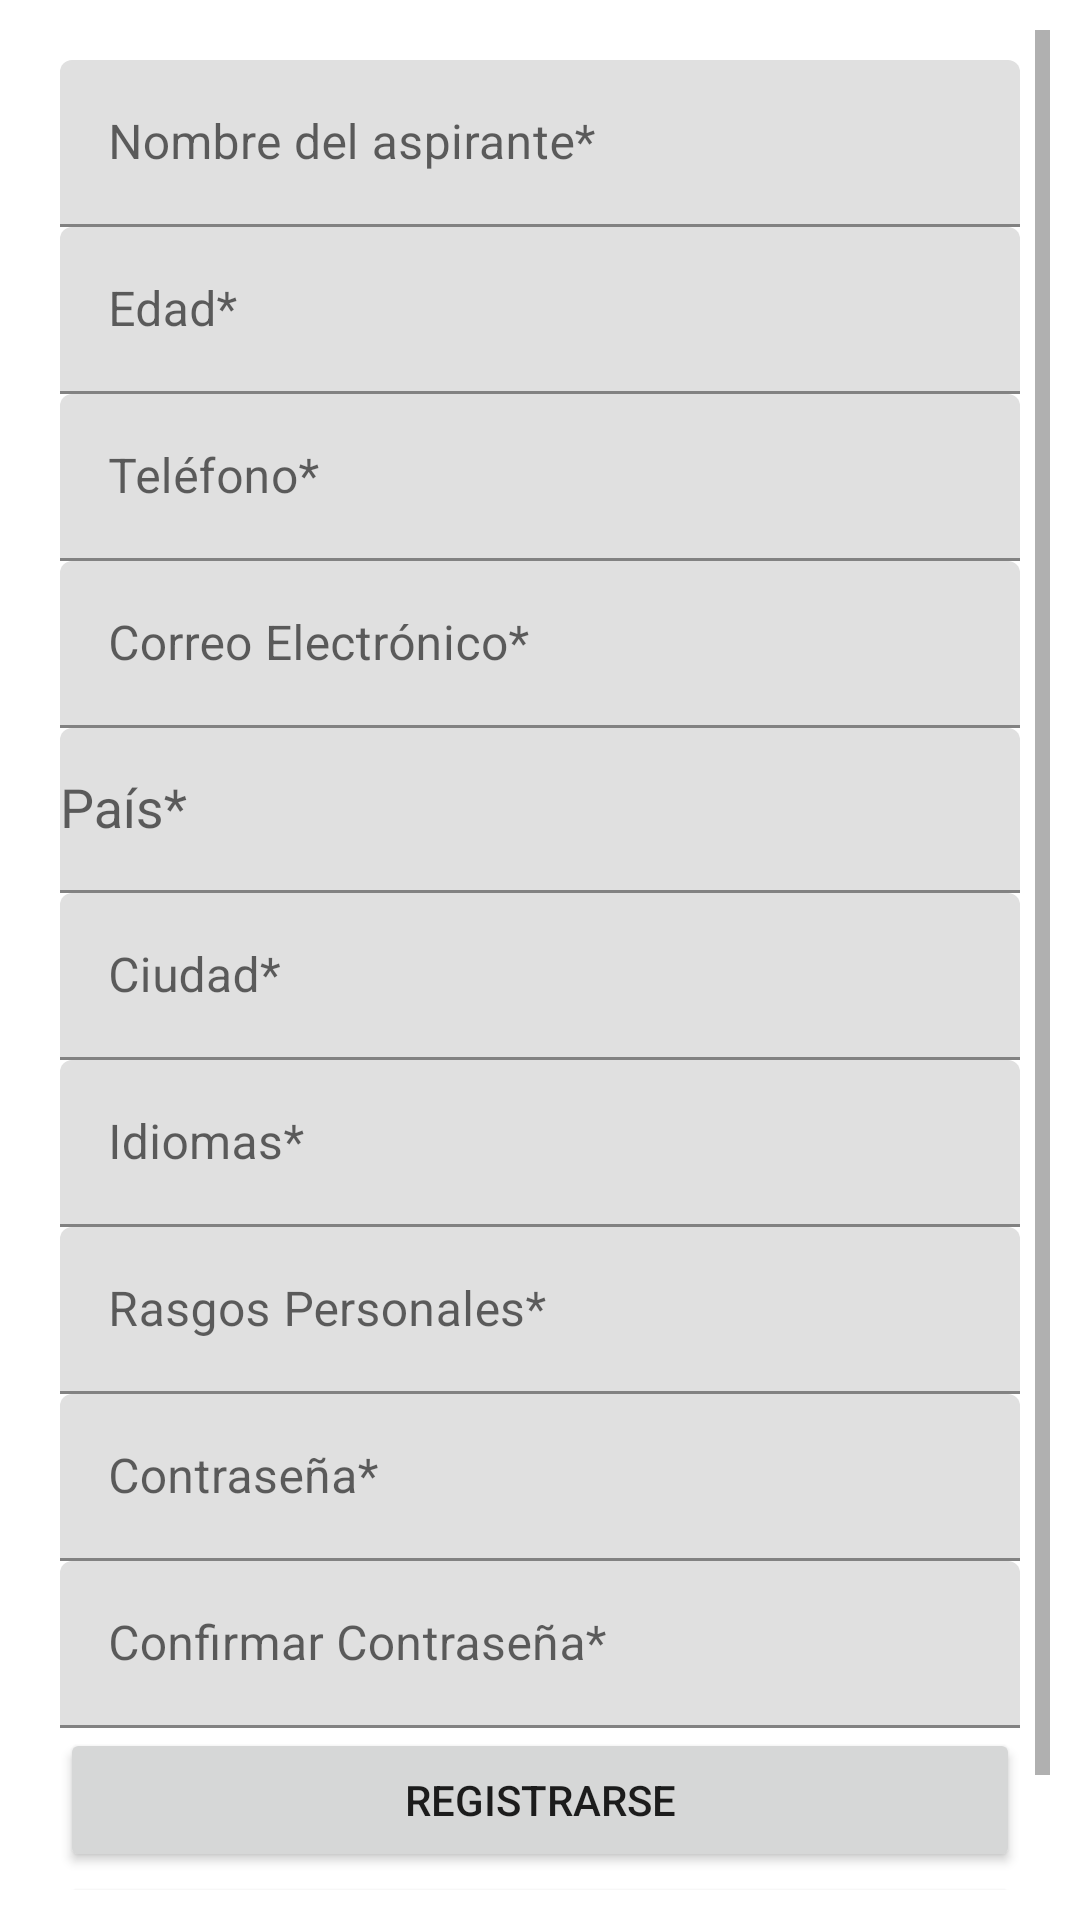

Write the Android layout XML for this screen, with the resource values it uses.
<!-- AndroidManifest.xml: application theme Theme.AbcJobsgrp23 -->
<!-- res/layout/activity_candidato_register.xml -->
<?xml version="1.0" encoding="utf-8"?>
<ScrollView xmlns:android="http://schemas.android.com/apk/res/android"
    xmlns:tools="http://schemas.android.com/tools"
    android:id="@+id/candidato_register"
    android:layout_width="match_parent"
    android:layout_height="match_parent"
    android:padding="10dp"
    android:scrollbarSize="5dp">

    <LinearLayout
        android:layout_width="match_parent"
        android:layout_height="wrap_content"
        android:orientation="vertical"
        android:padding="10dp">

        <com.google.android.material.textfield.TextInputLayout
            android:id="@+id/textInputName"
            android:layout_width="match_parent"
            android:layout_height="wrap_content"
            android:hint="Nombre del aspirante*">

            <com.google.android.material.textfield.TextInputEditText
                android:id="@+id/register_nombre_candidato"
                android:layout_width="match_parent"
                android:layout_height="wrap_content"
                android:inputType="text" />
        </com.google.android.material.textfield.TextInputLayout>

        <com.google.android.material.textfield.TextInputLayout
            android:id="@+id/textInputAge"
            android:layout_width="match_parent"
            android:layout_height="wrap_content"
            android:hint="Edad*">

            <com.google.android.material.textfield.TextInputEditText
                android:id="@+id/register_edad_candidato"
                android:layout_width="match_parent"
                android:layout_height="wrap_content"
                android:inputType="number" />
        </com.google.android.material.textfield.TextInputLayout>

        <com.google.android.material.textfield.TextInputLayout
            android:id="@+id/textInputPhone"
            android:layout_width="match_parent"
            android:layout_height="wrap_content"
            android:hint="Teléfono*">

            <com.google.android.material.textfield.TextInputEditText
                android:id="@+id/register_telefono_candidato"
                android:layout_width="match_parent"
                android:layout_height="wrap_content"
                android:inputType="phone" />
        </com.google.android.material.textfield.TextInputLayout>

        <com.google.android.material.textfield.TextInputLayout
            android:id="@+id/textInputEmail"
            android:layout_width="match_parent"
            android:layout_height="wrap_content"
            android:hint="Correo Electrónico*">

            <com.google.android.material.textfield.TextInputEditText
                android:id="@+id/register_correo_candidato"
                android:layout_width="match_parent"
                android:layout_height="wrap_content"
                android:inputType="textEmailAddress" />
        </com.google.android.material.textfield.TextInputLayout>

        <com.google.android.material.textfield.TextInputLayout
            android:id="@+id/textInputCountry"
            android:layout_width="match_parent"
            android:layout_height="wrap_content"
            android:hint="@string/pais">

            <AutoCompleteTextView
                android:id="@+id/register_pais_candidato"
                android:layout_width="match_parent"
                android:layout_height="55dp"
                android:inputType="text"
                tools:ignore="LabelFor" />
        </com.google.android.material.textfield.TextInputLayout>

        <com.google.android.material.textfield.TextInputLayout
            android:id="@+id/textInputCity"
            android:layout_width="match_parent"
            android:layout_height="wrap_content"
            android:hint="Ciudad*">

            <com.google.android.material.textfield.TextInputEditText
                android:id="@+id/register_ciudad_candidato"
                android:layout_width="match_parent"
                android:layout_height="wrap_content"
                android:inputType="text" />
        </com.google.android.material.textfield.TextInputLayout>

        <com.google.android.material.textfield.TextInputLayout
            android:id="@+id/textInputLanguages"
            android:layout_width="match_parent"
            android:layout_height="wrap_content"
            android:hint="Idiomas*">

            <com.google.android.material.textfield.TextInputEditText
                android:id="@+id/register_idiomas_candidato"
                android:layout_width="match_parent"
                android:layout_height="wrap_content"
                android:inputType="text" />
        </com.google.android.material.textfield.TextInputLayout>

        <com.google.android.material.textfield.TextInputLayout
            android:id="@+id/textInputTraits"
            android:layout_width="match_parent"
            android:layout_height="wrap_content"
            android:hint="Rasgos Personales*">

            <com.google.android.material.textfield.TextInputEditText
                android:id="@+id/register_rasgos_personales_candidato"
                android:layout_width="match_parent"
                android:layout_height="wrap_content"
                android:inputType="text" />
        </com.google.android.material.textfield.TextInputLayout>

        <com.google.android.material.textfield.TextInputLayout
            android:id="@+id/textInputPassword"
            android:layout_width="match_parent"
            android:layout_height="wrap_content"
            android:hint="Contraseña*">

            <com.google.android.material.textfield.TextInputEditText
                android:id="@+id/register_pasw_1_candidato"
                android:layout_width="match_parent"
                android:layout_height="wrap_content"
                android:inputType="textPassword" />
        </com.google.android.material.textfield.TextInputLayout>

        <com.google.android.material.textfield.TextInputLayout
            android:id="@+id/textInputConfirmPassword"
            android:layout_width="match_parent"
            android:layout_height="wrap_content"
            android:hint="Confirmar Contraseña*">

            <com.google.android.material.textfield.TextInputEditText
                android:id="@+id/register_pasw_2_candidato"
                android:layout_width="match_parent"
                android:layout_height="wrap_content"
                android:inputType="textPassword" />
        </com.google.android.material.textfield.TextInputLayout>

        <Button
            android:id="@+id/buttonRegisterCandidato"
            android:layout_width="match_parent"
            android:layout_height="wrap_content"
            android:text="@string/registrarse" />

        <Button
            android:id="@+id/buttonCancelRegisterCandidato"
            android:layout_width="match_parent"
            android:layout_height="wrap_content"
            android:text="@string/cancelar" />
    </LinearLayout>
</ScrollView>
<!-- resources referenced by this layout -->
<resources>
  <string name="cancelar">Cancelar</string>
  <string name="pais">    País*</string>
  <string name="registrarse">Registrarse</string>
  <style name="Theme.AbcJobsgrp23" parent="Theme.MaterialComponents.DayNight.DarkActionBar">
          
          <item name="colorPrimary">@color/purple_500</item>
          <item name="colorPrimaryVariant">@color/purple_700</item>
          <item name="colorOnPrimary">@color/white</item>
          
          <item name="colorSecondary">@color/teal_200</item>
          <item name="colorSecondaryVariant">@color/teal_700</item>
          <item name="colorOnSecondary">@color/black</item>
          
          <item name="android:statusBarColor">?attr/colorPrimaryVariant</item>
          
      </style>
  <color name="purple_500">#FF6200EE</color>
  <color name="purple_700">#FF3700B3</color>
  <color name="white">#FFFFFFFF</color>
  <color name="teal_200">#FF03DAC5</color>
  <color name="teal_700">#FF018786</color>
  <color name="black">#FF000000</color>
</resources>
